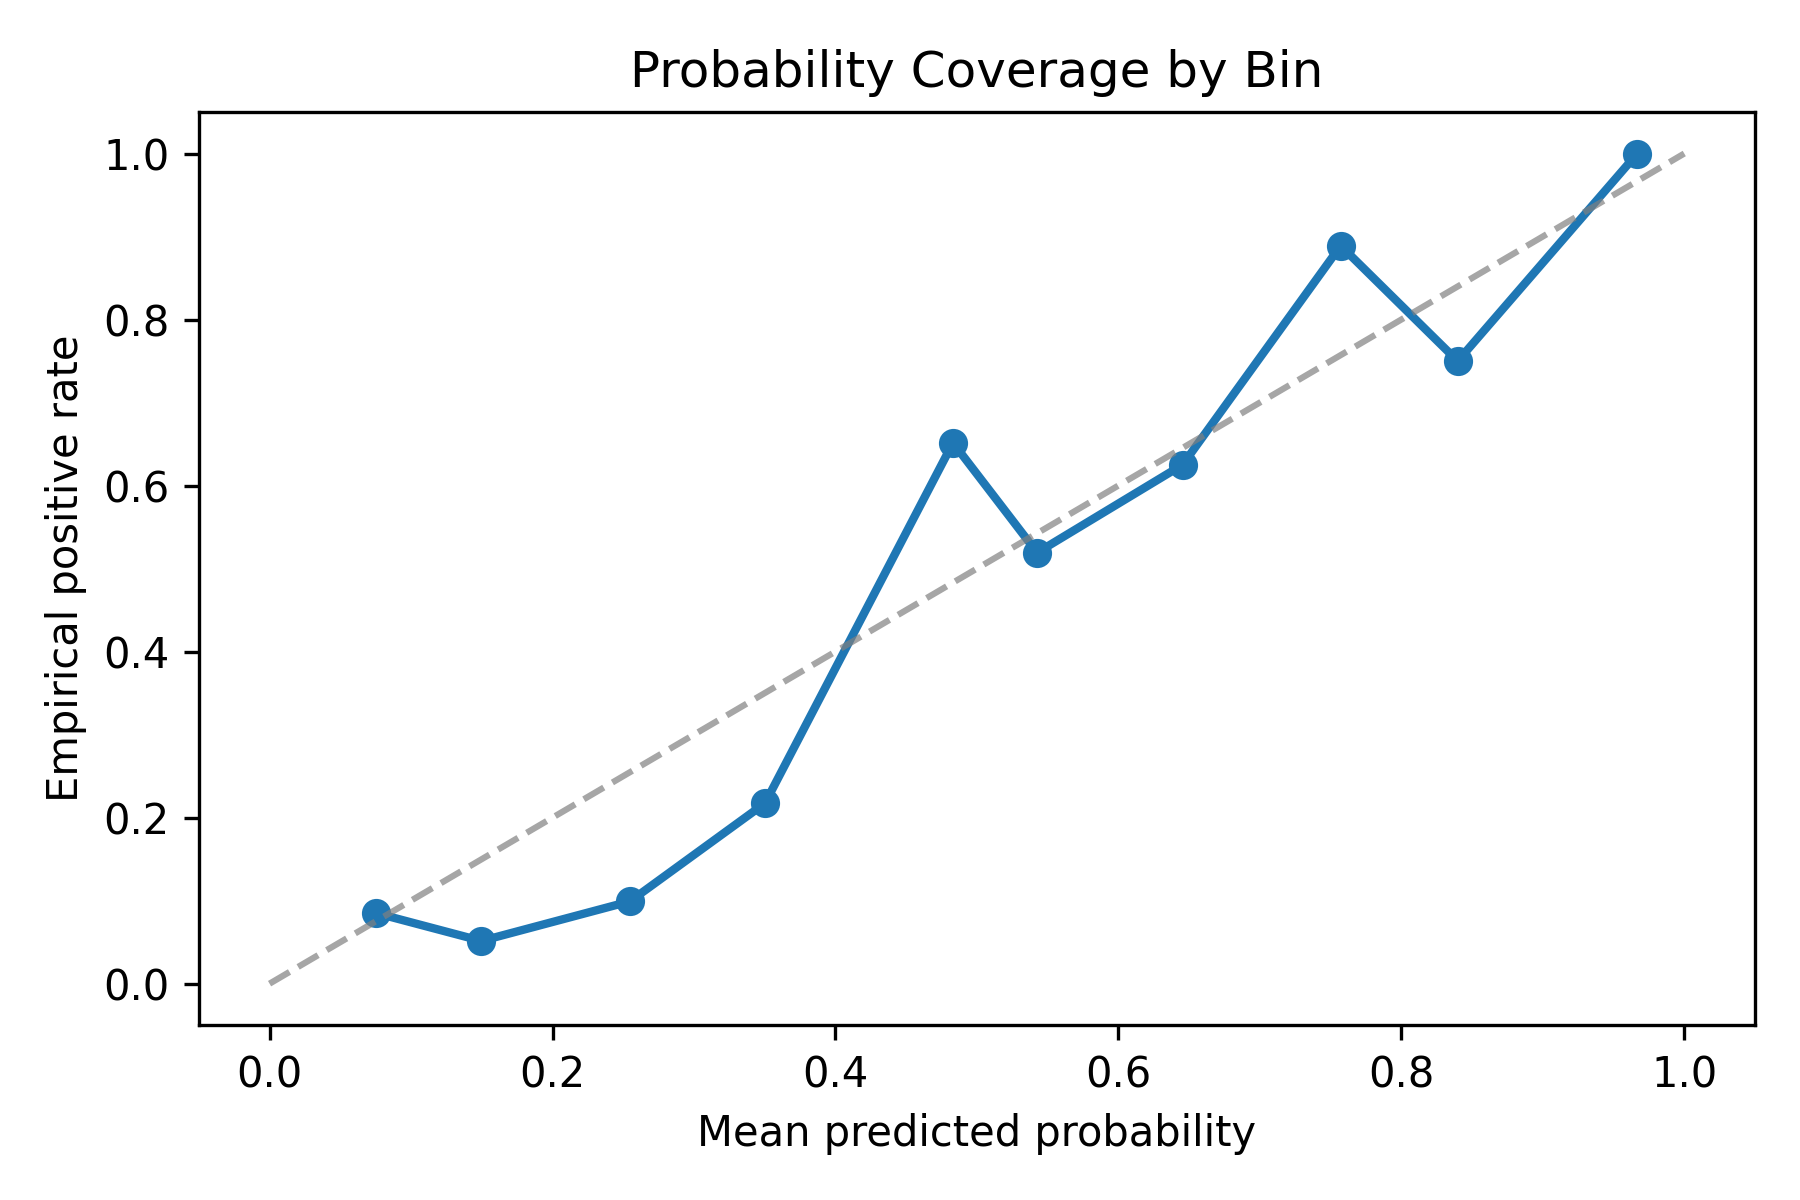

The table this chart was drawn from, first rows:
bin, count, mean_pred, empirical_pos
(-0.001, 0.1], 47, 0.07508, 0.08511
(0.1, 0.2], 136, 0.1497, 0.05147
(0.2, 0.3], 111, 0.2547, 0.0991
(0.3, 0.4], 115, 0.3502, 0.2174
(0.4, 0.5], 198, 0.4831, 0.6515
(0.5, 0.6], 52, 0.5426, 0.5192
(0.6, 0.7], 40, 0.6454, 0.625
(0.7, 0.8], 27, 0.7571, 0.8889
(0.8, 0.9], 16, 0.8399, 0.75
(0.9, 1.0], 95, 0.9668, 1.0
